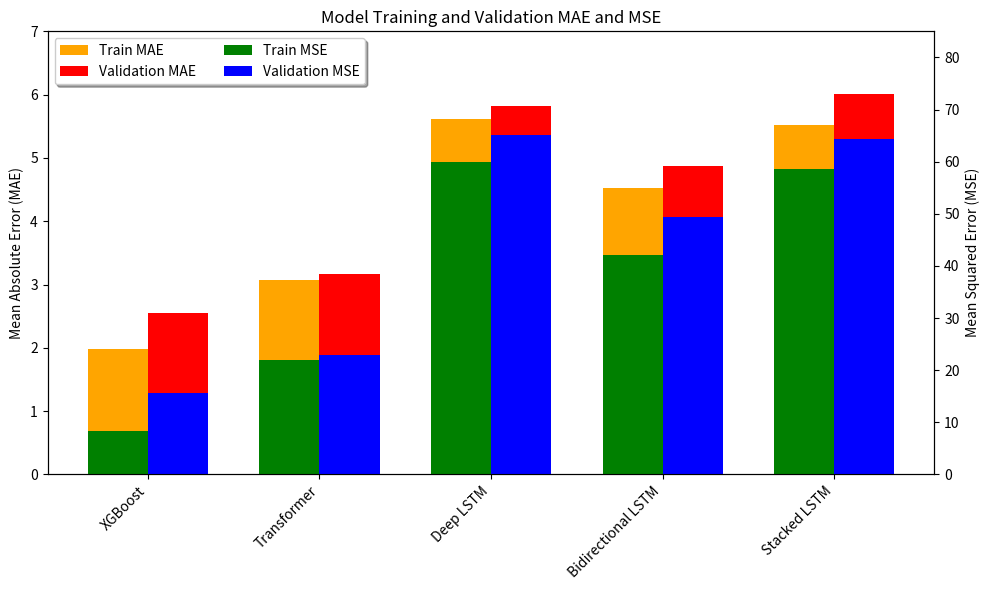

Generate this figure with matplotlib:
import matplotlib.pyplot as plt
import numpy as np

# Data
models = ['XGBoost', 'Transformer', 'Deep LSTM', 'Bidirectional LSTM', 'Stacked LSTM']
train_mae = [1.98025, 3.063226321231888, 5.620159149169922, 4.53136682510376, 5.520240783691406]
val_mae = [2.55392, 3.16882280080265, 5.817325592041016, 4.876107692718506, 6.01]
train_mse = [8.280178900900001, 21.93255511000256, 59.90994644165039, 42.0517463684082, 58.679832458496094]
val_mse = [15.622888656400002, 22.893868492310304, 65.19917297363281, 49.429656982421875, 64.26355743408203]

# Bar width
bar_width = 0.35

# Setting bar locations for each model
bar_locs = np.arange(len(models))

# Create the figure and the axes
fig, ax1 = plt.subplots(figsize=(10, 6))

# Bars for training MAE
train_mae_bars = ax1.bar(bar_locs - bar_width/2, train_mae, width=bar_width, label='Train MAE', color='orange', alpha=1)

# Bars for validation MAE
val_mae_bars = ax1.bar(bar_locs + bar_width/2, val_mae, width=bar_width, label='Validation MAE', color='red', alpha=1)

# Set labels and title for the primary y-axis
ax1.set_ylabel('Mean Absolute Error (MAE)', color='black')
ax1.set_xticks(bar_locs)
ax1.set_xticklabels(models, rotation=45, ha='right')
ax1.set_title('Model Training and Validation MAE and MSE')

# Instantiate a second y-axis sharing the same x-axis
ax2 = ax1.twinx()

# Bars for training MSE with transparency
train_mse_bars = ax2.bar(bar_locs - bar_width/2, train_mse, width=bar_width, label='Train MSE', color='green', alpha=1)

# Bars for validation MSE with transparency
val_mse_bars = ax2.bar(bar_locs + bar_width/2, val_mse, width=bar_width, label='Validation MSE', color='blue', alpha=1)

# Set labels for the secondary y-axis
ax2.set_ylabel('Mean Squared Error (MSE)', color='black')

# Add the legend by specifying the bars
ax1.legend(handles=[train_mae_bars, val_mae_bars, train_mse_bars, val_mse_bars],
           labels=['Train MAE', 'Validation MAE', 'Train MSE', 'Validation MSE'],
           loc='upper left', bbox_to_anchor=(0, 1), ncol=2, fancybox=True, shadow=True)
ax1.set_ylim(0, 7)
ax2.set_ylim(0, 85)
# Show the figure
plt.tight_layout()
plt.show()
